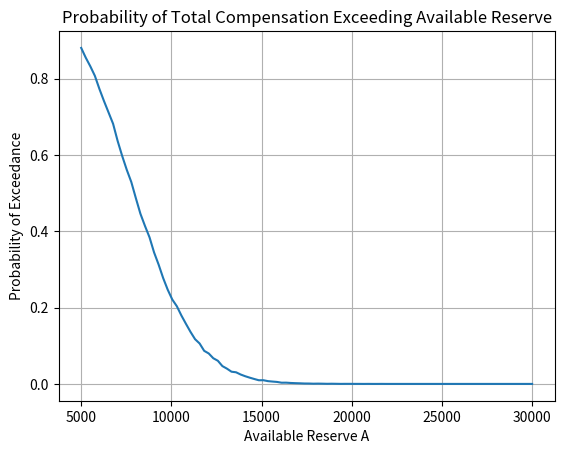

Generate this figure with matplotlib:
import numpy as np

def simulate_compensation(l, m, s, r, M, A, nrep=10000, seed=None):
    """
    Monte Carlo simulation of monthly compensation requirements.

    Parameters
    ----------
    l : float   # Poisson rate (claims per month)
    m : float   # mean claim amount
    s : float   # std of claim amount
    r : float   # reimbursement fraction below M
    M : float   # claim threshold
    A : float   # available reserve
    nrep : int  # number of Monte Carlo replications
    seed : int or None

    Returns
    -------
    exp_comp : float  # estimated expected total compensation
    prob_exceed : float  # estimated P(total > A)
    """

    rng = np.random.default_rng(seed)
    totals = np.zeros(nrep)

    for i in range(nrep):
        n_claims = rng.poisson(l)
        if n_claims > 0:
            claims = rng.normal(m, s, n_claims)
            comp = np.where(claims <= M, r * claims, r * M + (claims - M))
            totals[i] = comp.sum()
        else:
            totals[i] = 0.0

    exp_comp = totals.mean()
    prob_exceed = np.mean(totals > A)
    return exp_comp, prob_exceed

# Example usage:
if __name__ == "__main__":
    l, m, s, r, M, A = 10, 1000, 300, 0.8, 1200, 12000
    mean_cost, p_exceed = simulate_compensation(l, m, s, r, M, A)
    print(f"Estimated Total Cost = {mean_cost:.2f} Estimated Probability of Default = {p_exceed:.4f}")
    #
    alevs=np.linspace(5000,30000,100)
    results = [simulate_compensation(l, m, s, r, M, Alev) for Alev in alevs]
    import matplotlib.pyplot as plt 
    plt.plot(alevs, [res[1] for res in results])
    plt.xlabel('Available Reserve A')
    plt.ylabel('Probability of Exceedance')
    plt.title('Probability of Total Compensation Exceeding Available Reserve')
    plt.grid()
    plt.show()
    
